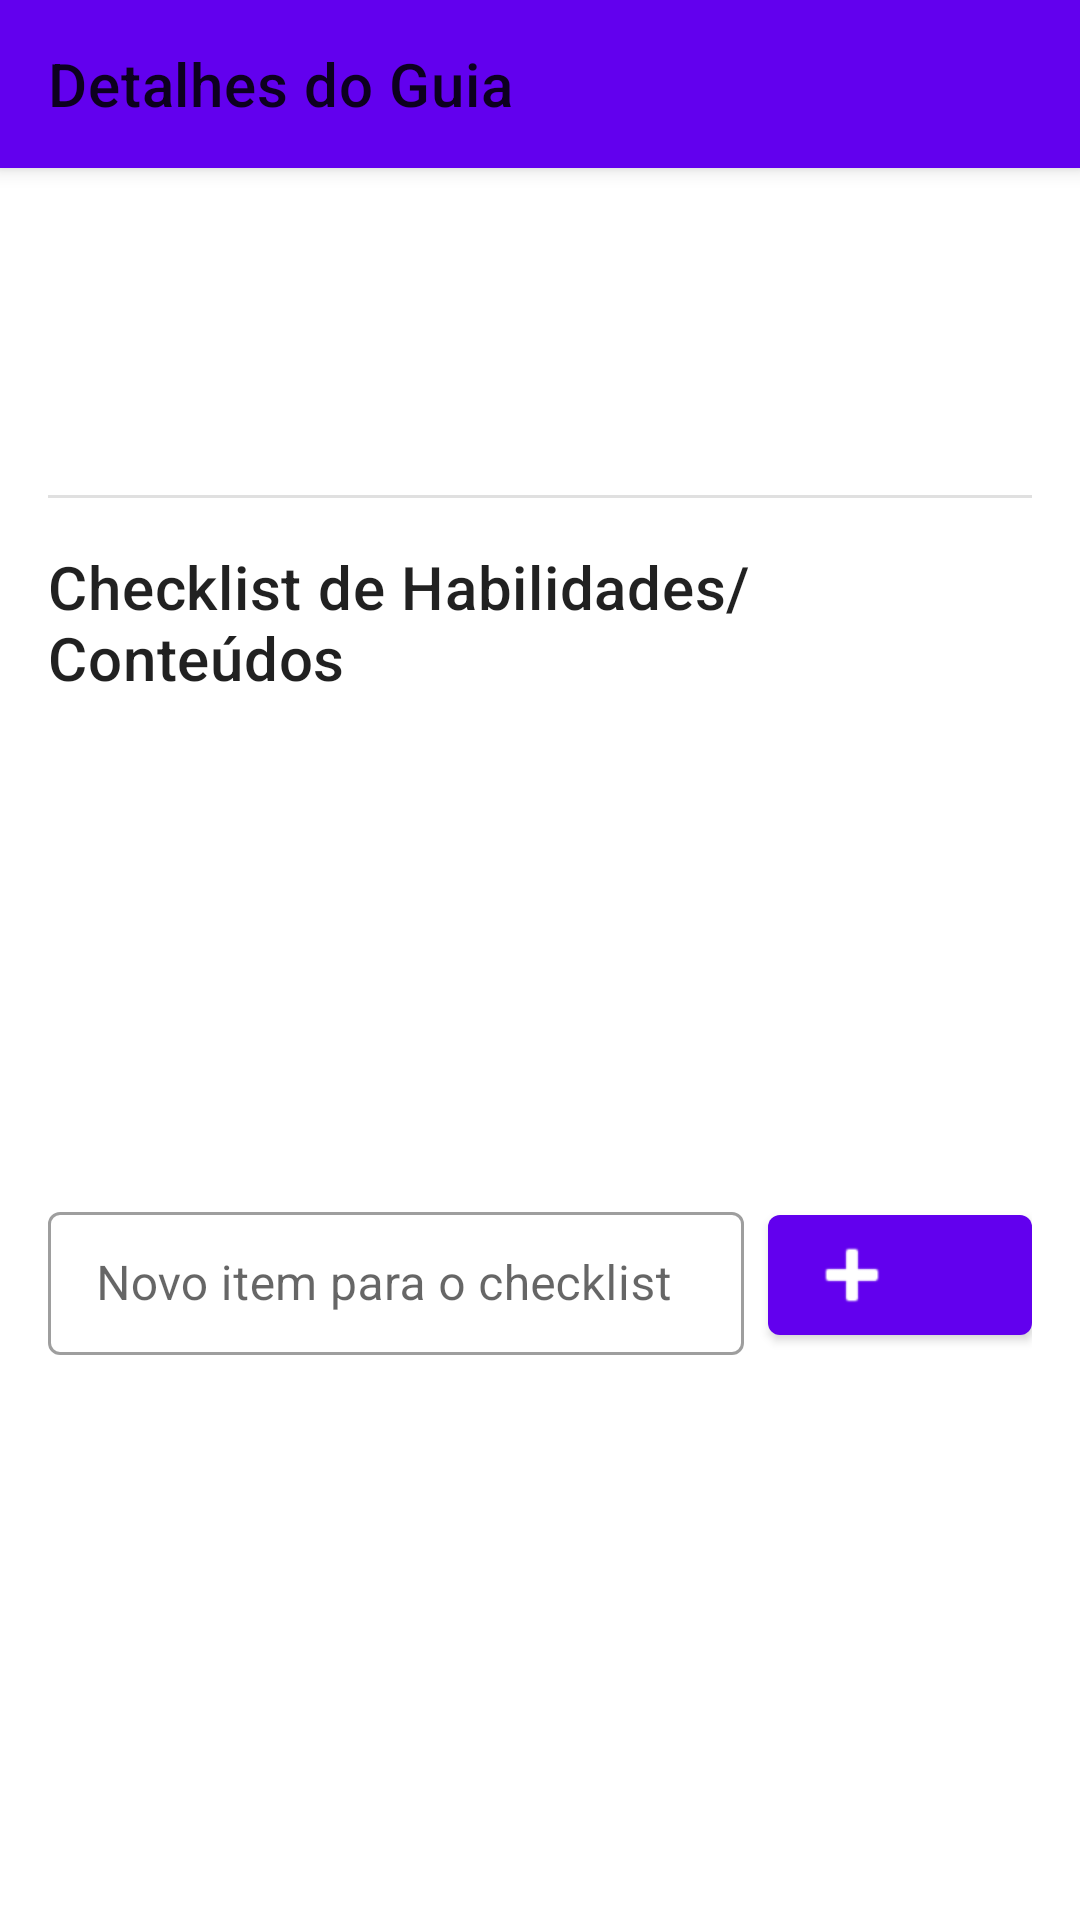

The Android layout XML behind this screen, and the referenced resources:
<!-- AndroidManifest.xml: application theme Theme.AgendaFocoPEI -->
<!-- res/layout/activity_detalhes_guia.xml -->
<?xml version="1.0" encoding="utf-8"?>
<androidx.coordinatorlayout.widget.CoordinatorLayout xmlns:android="http://schemas.android.com/apk/res/android"
    xmlns:app="http://schemas.android.com/apk/res-auto"
    xmlns:tools="http://schemas.android.com/tools"
    android:layout_width="match_parent"
    android:layout_height="match_parent"
    tools:context=".ui.activity.DetalhesGuiaActivity">

    <com.google.android.material.appbar.AppBarLayout
        android:id="@+id/appBarLayoutDetalhesGuia"
        android:layout_width="match_parent"
        android:layout_height="wrap_content">

        <com.google.android.material.appbar.MaterialToolbar
            android:id="@+id/toolbarDetalhesGuia"
            android:layout_width="match_parent"
            android:layout_height="?attr/actionBarSize"
            app:title="Detalhes do Guia" />
    </com.google.android.material.appbar.AppBarLayout>

    <androidx.core.widget.NestedScrollView
        android:layout_width="match_parent"
        android:layout_height="match_parent"
        app:layout_behavior="@string/appbar_scrolling_view_behavior">

        <LinearLayout
            android:layout_width="match_parent"
            android:layout_height="wrap_content"
            android:orientation="vertical"
            android:padding="16dp">

            <com.google.android.material.textview.MaterialTextView
                android:id="@+id/textViewTituloDetalhesGuia"
                android:layout_width="match_parent"
                android:layout_height="wrap_content"
                android:textAppearance="?attr/textAppearanceHeadline5"
                tools:text="Guia: Ciências - 1º Bim 2024"
                android:layout_marginBottom="4dp"/>

            <com.google.android.material.textview.MaterialTextView
                android:id="@+id/textViewDisciplinaDetalhesGuia"
                android:layout_width="match_parent"
                android:layout_height="wrap_content"
                android:textAppearance="?attr/textAppearanceSubtitle1"
                tools:text="Disciplina: Ciências"
                android:layout_marginBottom="4dp"/>

            <com.google.android.material.textview.MaterialTextView
                android:id="@+id/textViewBimestreAnoDetalhesGuia"
                android:layout_width="match_parent"
                android:layout_height="wrap_content"
                android:textAppearance="?attr/textAppearanceBody2"
                tools:text="1º Bimestre - 2024"
                android:layout_marginBottom="12dp"/>

            <com.google.android.material.button.MaterialButton
                android:id="@+id/buttonVerDocumentoAnexadoGuia"
                style="@style/Widget.MaterialComponents.Button.OutlinedButton"
                android:layout_width="wrap_content"
                android:layout_height="wrap_content"
                android:text="Ver Documento Anexado"
                android:visibility="gone"
                tools:visibility="visible"
                android:layout_marginBottom="16dp"/>

            <View
                android:layout_width="match_parent"
                android:layout_height="1dp"
                android:background="?android:attr/listDivider"
                android:layout_marginBottom="16dp"/>


            <com.google.android.material.textview.MaterialTextView
                android:layout_width="match_parent"
                android:layout_height="wrap_content"
                android:text="Checklist de Habilidades/Conteúdos"
                android:textAppearance="?attr/textAppearanceHeadline6"
                android:layout_marginBottom="8dp"/>

            <androidx.recyclerview.widget.RecyclerView
                android:id="@+id/recyclerViewItensChecklist"
                android:layout_width="match_parent"
                android:layout_height="wrap_content"
                android:minHeight="150dp"
                tools:listitem="@layout/list_item_checklist_guia"
                tools:itemCount="3"
                android:nestedScrollingEnabled="false"
                android:layout_marginBottom="8dp"/>

            <TextView
                android:id="@+id/textViewChecklistVazio"
                android:layout_width="match_parent"
                android:layout_height="wrap_content"
                android:text="Nenhum item no checklist."
                android:gravity="center"
                android:visibility="gone"
                tools:visibility="visible"
                android:layout_marginBottom="16dp"/>


            <LinearLayout
                android:layout_width="match_parent"
                android:layout_height="wrap_content"
                android:orientation="horizontal"
                android:gravity="center_vertical">

                <com.google.android.material.textfield.TextInputLayout
                    android:id="@+id/tilNovoItemChecklist"
                    style="@style/Widget.MaterialComponents.TextInputLayout.OutlinedBox.Dense"
                    android:layout_width="0dp"
                    android:layout_height="wrap_content"
                    android:layout_weight="1"
                    android:hint="Novo item para o checklist">
                    <com.google.android.material.textfield.TextInputEditText
                        android:id="@+id/editTextNovoItemChecklist"
                        android:layout_width="match_parent"
                        android:layout_height="wrap_content"
                        android:inputType="textCapSentences"/>
                </com.google.android.material.textfield.TextInputLayout>

                <com.google.android.material.button.MaterialButton
                    android:id="@+id/buttonAdicionarItemChecklist"
                    style="@style/Widget.MaterialComponents.Button.Icon"
                    android:layout_width="wrap_content"
                    android:layout_height="wrap_content"
                    android:layout_marginStart="8dp"
                    app:icon="@android:drawable/ic_input_add"
                    tools:ignore="SpeakableTextPresentCheck" />
            </LinearLayout>
        </LinearLayout>
    </androidx.core.widget.NestedScrollView>
</androidx.coordinatorlayout.widget.CoordinatorLayout>
<!-- res/layout/list_item_checklist_guia.xml (included above) -->
<?xml version="1.0" encoding="utf-8"?>
<LinearLayout xmlns:android="http://schemas.android.com/apk/res/android"
    xmlns:tools="http://schemas.android.com/tools"
    android:layout_width="match_parent"
    android:layout_height="wrap_content"
    android:orientation="horizontal"
    android:gravity="center_vertical"
    android:paddingStart="16dp"
    android:paddingEnd="8dp"
    android:paddingTop="8dp"
    android:paddingBottom="8dp"
    android:background="?attr/selectableItemBackground">

    <com.google.android.material.checkbox.MaterialCheckBox
        android:id="@+id/checkBoxItemChecklist"
        android:layout_width="wrap_content"
        android:layout_height="wrap_content"
        android:layout_marginEnd="8dp"/>

    <com.google.android.material.textview.MaterialTextView
        android:id="@+id/textViewDescricaoItemChecklist"
        android:layout_width="0dp"
        android:layout_height="wrap_content"
        android:layout_weight="1"
        android:textAppearance="?attr/textAppearanceBody1"
        tools:text="Descrição do item do checklist que pode ser um pouco longa." />

    <ImageButton
        android:id="@+id/buttonDeletarItemChecklist"
        android:layout_width="40dp"
        android:layout_height="40dp"
        android:background="?attr/selectableItemBackgroundBorderless"
        android:contentDescription="Deletar item do checklist"
        android:src="@android:drawable/ic_menu_close_clear_cancel"
        app:tint="?attr/colorControlNormal"
        xmlns:app="http://schemas.android.com/apk/res-auto" />

</LinearLayout>
<!-- resources referenced by this layout -->
<resources>
  <style name="Theme.AgendaFocoPEI" parent="Theme.MaterialComponents.DayNight.DarkActionBar">
          
          <item name="colorPrimary">@color/colorPrimary</item>
          <item name="colorPrimaryVariant">@color/colorPrimaryVariant</item>
          <item name="colorOnPrimary">@color/colorOnPrimary</item>
  
          <item name="colorSecondary">@color/colorSecondary</item>
          <item name="colorSecondaryVariant">@color/colorSecondaryVariant</item>
          <item name="colorOnSecondary">@color/colorOnSecondary</item>
  
          
          <item name="android:colorBackground">@color/android_colorBackground</item>
          <item name="colorSurface">@color/colorSurface</item>
          <item name="colorOnBackground">@color/colorOnBackground</item>
          <item name="colorOnSurface">@color/colorOnSurface</item>
  
          
          <item name="colorError">@color/colorError</item>
          <item name="colorOnError">@color/colorOnError</item>
  
          
          <item name="android:textColorPrimary">@color/textColorPrimaryLight</item>
          <item name="android:textColorSecondary">@color/textColorSecondaryLight</item>
          <item name="android:textColorHint">@color/textColorHintLight</item>
  
          
          <item name="android:statusBarColor">?attr/colorPrimaryVariant</item>
  
          
      </style>
  <color name="colorPrimary">#FF6200EE</color>
  <color name="colorPrimaryVariant">#FF3700B3</color>
  <color name="colorOnPrimary">#FFFFFFFF</color>
  <color name="colorSecondary">#FF03DAC5</color>
  <color name="colorSecondaryVariant">#FF018786</color>
  <color name="colorOnSecondary">#FF000000</color>
  <color name="android_colorBackground">#FFFFFFFF</color>
  <color name="colorSurface">#FFFFFFFF</color>
  <color name="colorOnBackground">#FF000000</color>
  <color name="colorOnSurface">#FF000000</color>
  <color name="colorError">#B00020</color>
  <color name="colorOnError">#FFFFFFFF</color>
  <color name="textColorPrimaryLight">#DE000000</color>
  <color name="textColorSecondaryLight">#8A000000</color>
  <color name="textColorHintLight">#61000000</color>
</resources>
